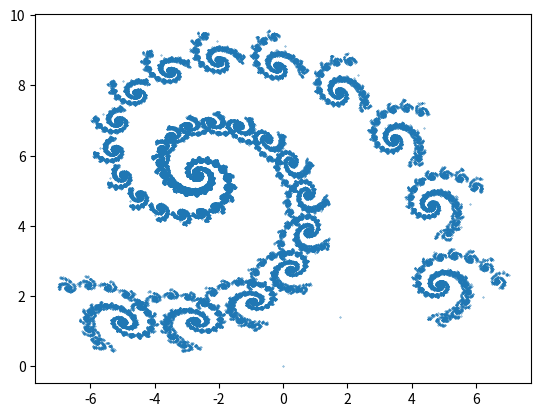

The matplotlib source for this figure:
#!/usr/bin/env python3.7

class IFS:
    parameters = []
    point_start = []
    p = 0

    def __init__(self, params, p=None):
        self.parameters = params
        self.point_start = [0.0, 0.0]
        self.p = p


    def conversions(self, it):
        import random
        x = [self.point_start[0]]
        y = [self.point_start[1]]
        for i in range(it-1):
            tab = random.choices(self.parameters, self.p)
            tab = tab[0]
            x.append(float(tab[0])*x[i] + float(tab[1])*y[i] + float(tab[2]))
            y.append(float(tab[3])*x[i] + float(tab[4])*y[i] + float(tab[5]))
        return x, y

    def draw(self, x:list, y:list):
        import matplotlib.pyplot as plt
        plt.scatter(x, y, s = 0.1)
        plt.show()
        #plt.plot(x, y, '.', markersize='0.2')
        #plt.savefig('res.eps')




pierwsze = IFS(((0.787879, -0.424242, 1.758647, 0.242424, 0.859848, 1.408065), (-0.121212, 0.257576, -6.721654, 0.151515, 0.05303, 1.377236),
                (0.181818, -0.136364, 6.086107, 0.090909, 0.181818, 1.568035)), [0.90, 0.05, 0.05])

drugie = IFS(((0, 0.053, -7.083, -0.429, 0, 5.43), (0.143, 0, -5.619, 0, -0.053, 8.513), (0.143, 0, -5.619, 0, 0.083, 2.057), (0, 0.053, -3.952, 0.429, 0, 5.43),
              (0.119, 0, -2.555, 0, 0.053, 4.536), (-0.0123806, -0.0649723, -1.226, 0.423819, 0.00189797, 5.235), (0.0852291, 0.0506328, -0.421, 0.420449, 0.0156626, 4.569),
              (0.104432, 0.00529117, 0.976, 0.0570516, 0.0527352, 8.113), (-0.00814186, -0.0417935, 1.934, 0.423922, 0.00415972, 5.37), (
                  0.093, 0, 0.861, 0, 0.053, 4.536), (0, 0.053, 2.447, -0.429, 0, 5.43), (0.119, 0, 3.363, 0, -0.053, 8.513), (0.119, 0, 3.363, 0, 0.053, 1.487),
              (0, 0.053, 3.972, 0.429, 0, 4.569), (0.123998, -0.00183957, 6.275, 0.000691208, 0.0629731, 7.716), (0, 0.053, 5.215, 0.167, 0, 6.483),
              (0.071, 0, 6.279, 0, 0.053, 5.298), (0, -0.053, 6.805, -0.238, 0, 3.714), (-0.121, 0, 5.941, 0, 0.053, 1.487)))

trzecie = IFS(((0.824074, 0.281428, -1.88229, -0.212346, 0.864198, -0.110607), (0.088272, 0.520988, 0.78536, -0.463889, -0.377778, 8.095795)),  (0.8, 0.2))

x, y = pierwsze.conversions(100000)
pierwsze.draw(x, y)

#x, y = drugie.przeksztalcenia(10000)
#drugie.rysuj(x, y)

#x, y = trzecie.przeksztalcenia(100000)
#trzecie.rysuj(x, y)
